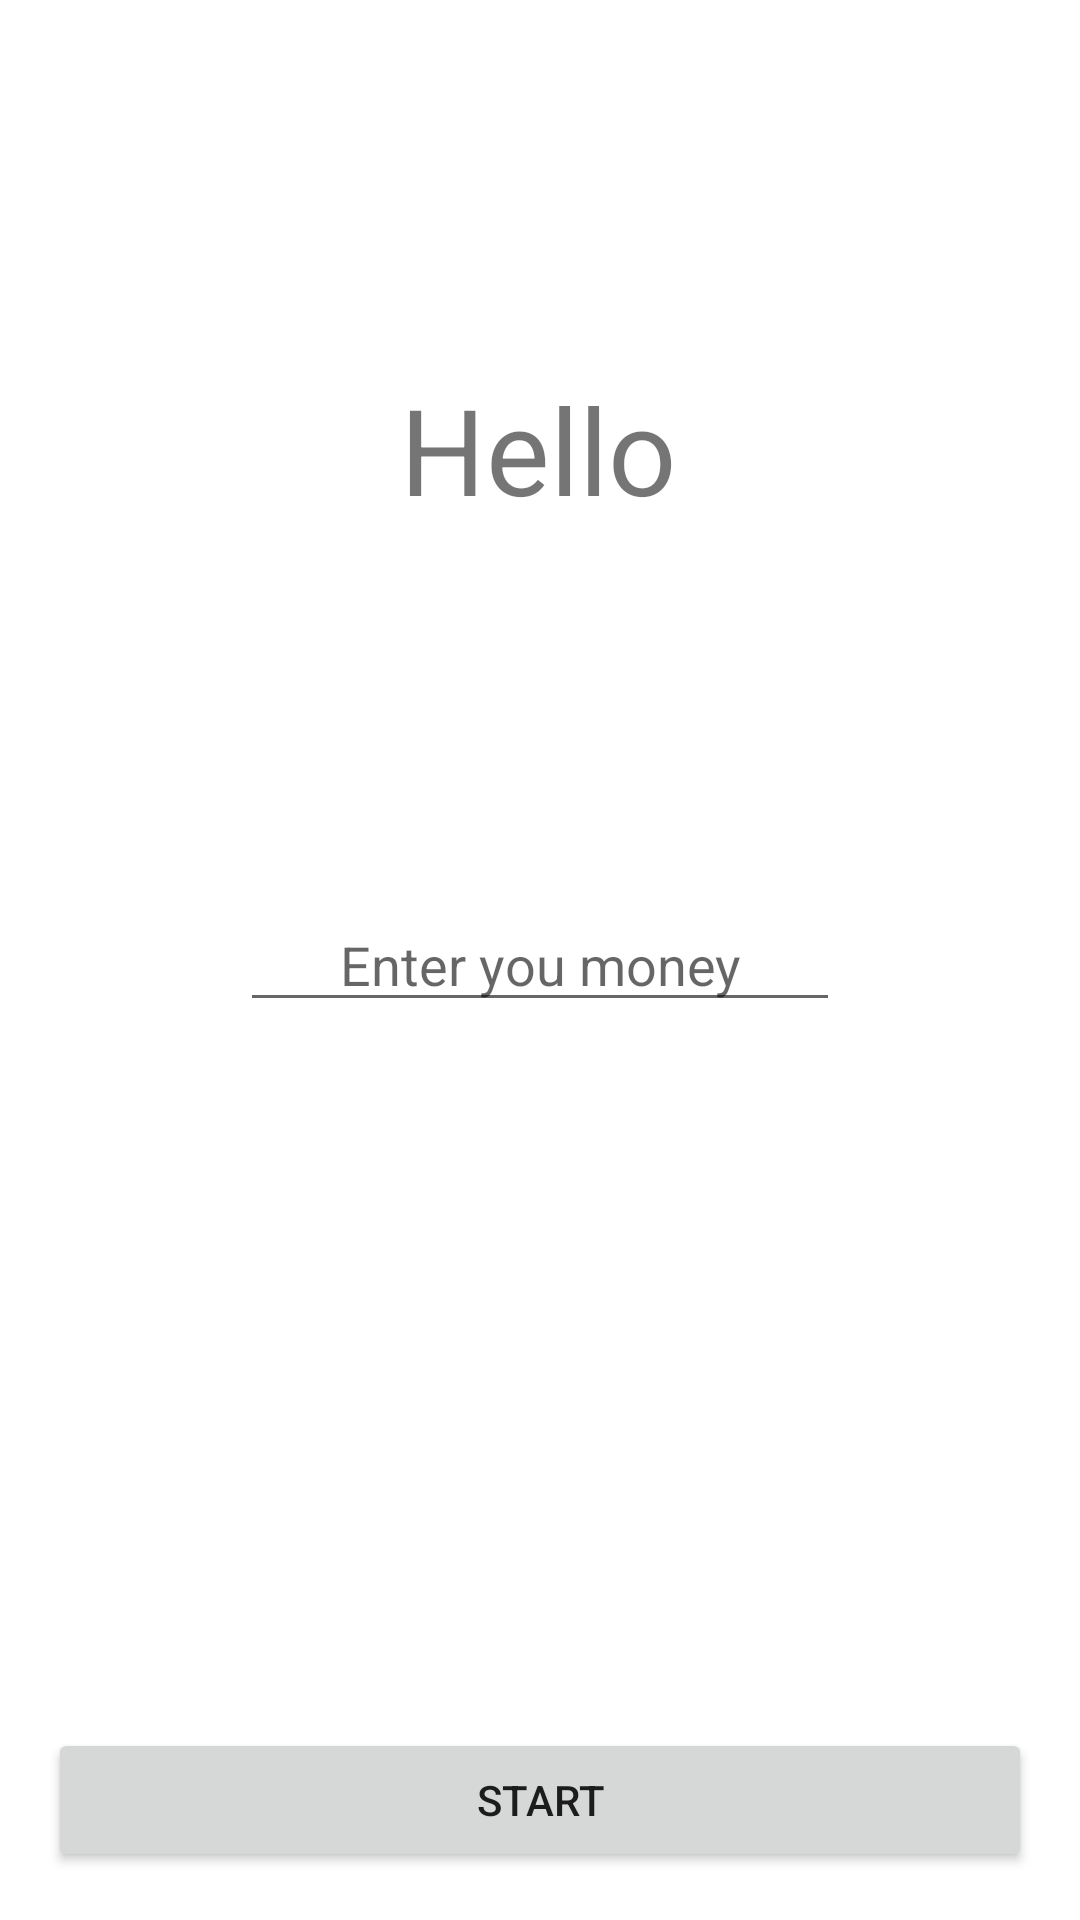

This screen was rendered from an Android layout file. Write that file and the resources it references.
<!-- AndroidManifest.xml: application theme Theme.HomeBuch -->
<!-- res/layout/fragment_first_start.xml -->
<?xml version="1.0" encoding="utf-8"?>
<androidx.constraintlayout.widget.ConstraintLayout xmlns:android="http://schemas.android.com/apk/res/android"
    xmlns:app="http://schemas.android.com/apk/res-auto"
    xmlns:tools="http://schemas.android.com/tools"
    android:layout_width="match_parent"
    android:layout_height="match_parent"
    tools:context=".ui.FirstStartFragment">

    <TextView
        android:id="@+id/welcome_tv"
        android:layout_width="wrap_content"
        android:layout_height="wrap_content"
        app:layout_constraintBottom_toTopOf="@+id/my_money_et"
        app:layout_constraintEnd_toEndOf="parent"
        app:layout_constraintHorizontal_bias="0.498"
        app:layout_constraintStart_toStartOf="parent"
        app:layout_constraintTop_toTopOf="parent"
        android:text="@string/hello"
        android:textSize="40sp"/>

    <EditText
        android:id="@+id/my_money_et"
        android:layout_width="200dp"
        android:layout_height="wrap_content"
        android:gravity="center_horizontal"
        android:hint="@string/enter_you_money"
        app:layout_constraintBottom_toBottomOf="parent"
        app:layout_constraintEnd_toEndOf="parent"
        app:layout_constraintStart_toStartOf="parent"
        app:layout_constraintTop_toTopOf="parent"
        android:singleLine="true"
        android:inputType="number"
        android:autofillHints="no"
        android:maxLength="10"/>

    <Button
        android:id="@+id/start_btn"
        android:layout_width="match_parent"
        android:layout_height="wrap_content"
        app:layout_constraintBottom_toBottomOf="parent"
        android:layout_margin="16dp"
        android:text="@string/start"/>

</androidx.constraintlayout.widget.ConstraintLayout>
<!-- resources referenced by this layout -->
<resources>
  <string name="enter_you_money">Enter you money</string>
  <string name="hello">Hello</string>
  <string name="start">Start</string>
  <style name="Theme.HomeBuch" parent="Theme.MaterialComponents.DayNight.DarkActionBar">
          
          <item name="colorPrimary">@color/green_day</item>
          <item name="colorPrimaryVariant">@color/grayHard</item>
          <item name="colorOnPrimary">@color/grayLight</item>
          
          <item name="colorSecondary">@color/grayNormal</item>
          <item name="colorSecondaryVariant">@color/grayHard</item>
          <item name="colorOnSecondary">@color/black</item>
          
          <item name="android:statusBarColor" tools:targetApi="l">?attr/colorPrimaryVariant</item>
          
      </style>
  <color name="green_day">#009440</color>
  <color name="grayHard">#555555</color>
  <color name="grayLight">#CCCCCC</color>
  <color name="grayNormal">#9E9E9E</color>
  <color name="black">#FF000000</color>
</resources>
